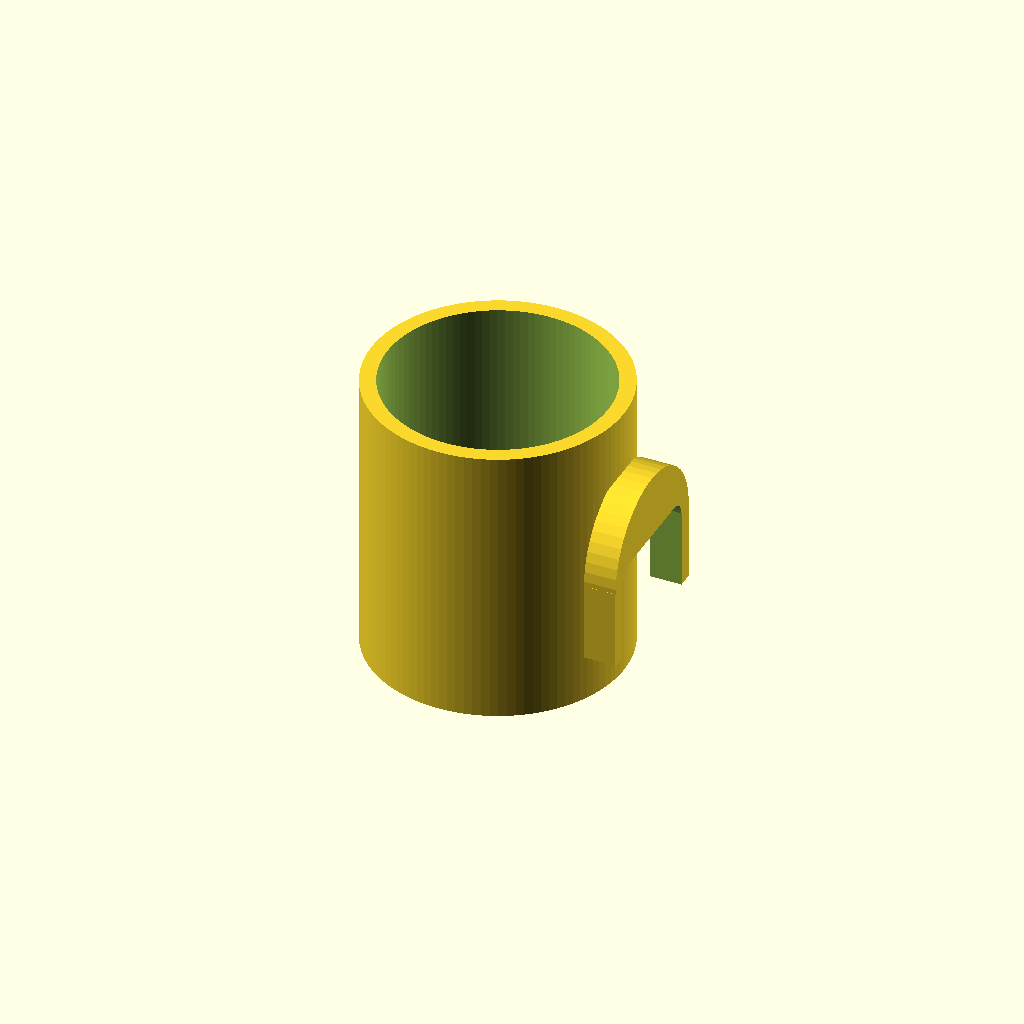
Cell 1 — every parameter at its default value.
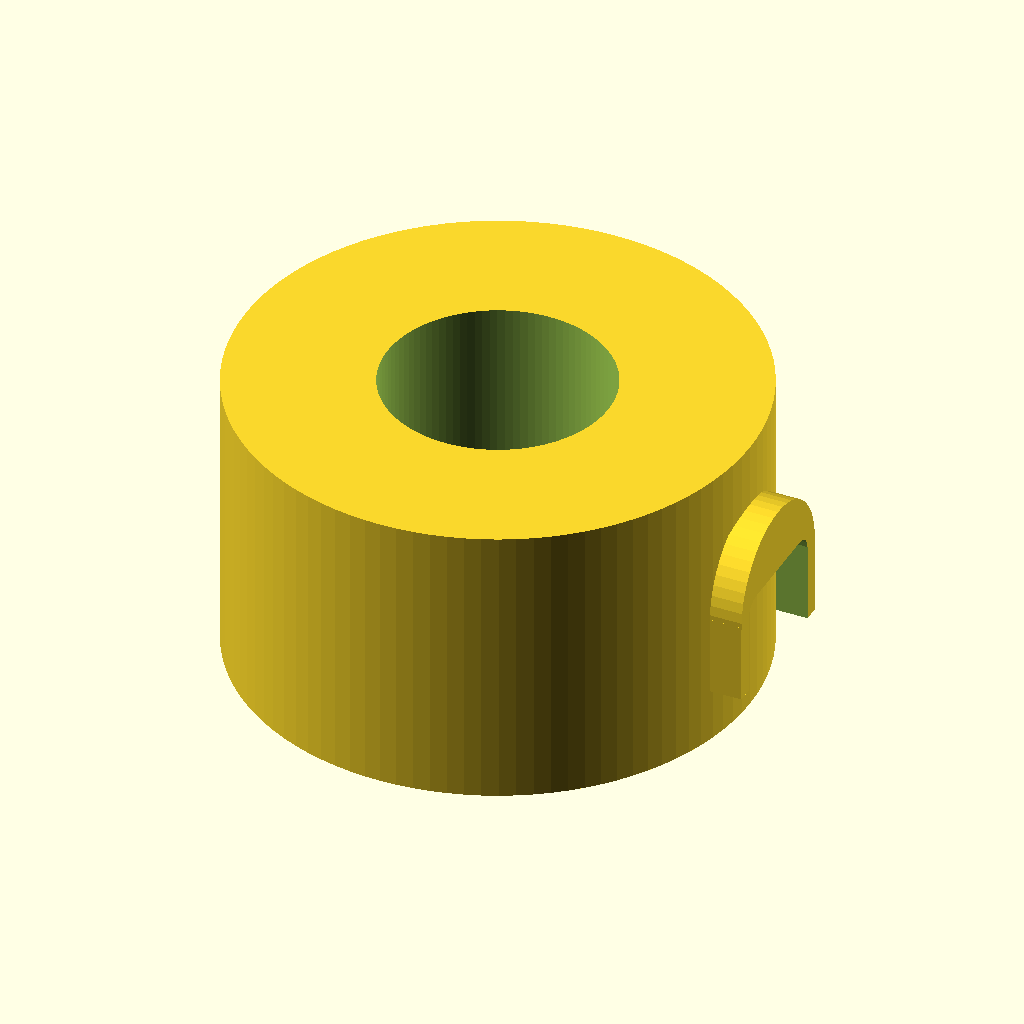
Cell 2: the same model with outer_d = 160.
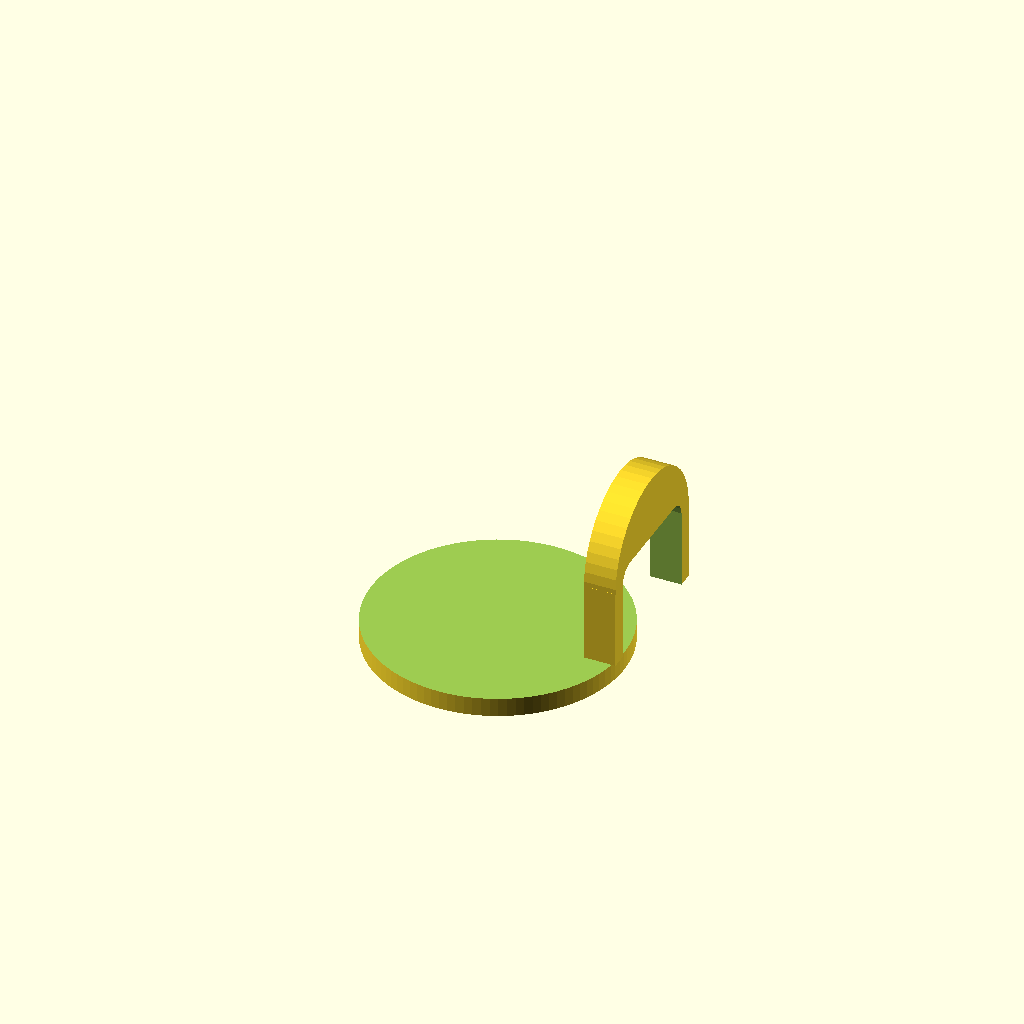
Cell 3: the same model with inner_d = 140.
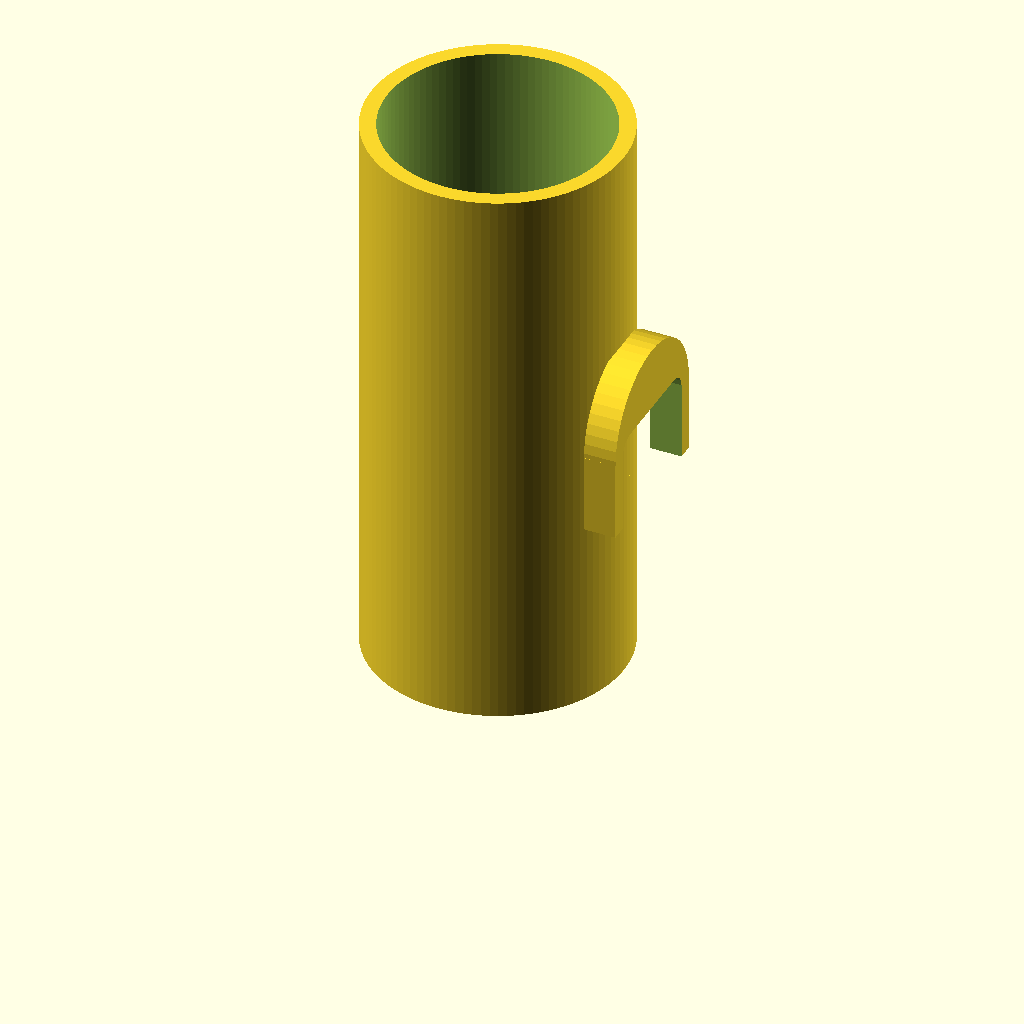
Cell 4 — height set to 180, the other parameters unchanged.
One fixed orthographic camera (rotation 55°, 0°, 25°; colour scheme Cornfield) for every cell.
OpenSCAD source file results/tier-2-offset-handle-mug/bare-think-off_gemini-3.1-flash-lite-e4a462506b93-2026-04-28T18-47-20-275Z/final.scad:
// マグカップのパラメータ
outer_d = 80;
inner_d = 70;
height = 90;
wall = 5;
bottom = 6;

handle_h = 30;
handle_w = 25;
handle_thickness = 10;

// マグ本体の作成
module mug_body() {
    difference() {
        // 外形
        cylinder(d = outer_d, h = height, $fn = 100);
        // 内側のくり抜き
        translate([0, 0, bottom])
            cylinder(d = inner_d, h = height, $fn = 100);
    }
}

// 取手の作成
module handle() {
    translate([outer_d / 2 - 1, 0, height / 2]) {
        rotate([0, 90, 0]) {
            difference() {
                // 取手の外形 (D字型)
                union() {
                    cylinder(d = handle_h + handle_thickness * 2, h = handle_thickness, $fn = 50);
                    translate([0, -(handle_h + handle_thickness * 2) / 2, 0])
                        cube([ (handle_h + handle_thickness * 2) / 2, handle_h + handle_thickness * 2, handle_thickness]);
                }
                // 取手の内側の空洞
                translate([0, 0, -1])
                    linear_extrude(handle_thickness + 2)
                        hull() {
                            translate([0, handle_h / 2]) circle(d = handle_thickness);
                            translate([0, -handle_h / 2]) circle(d = handle_thickness);
                            translate([handle_w, handle_h / 2]) circle(d = handle_thickness);
                            translate([handle_w, -handle_h / 2]) circle(d = handle_thickness);
                        }
            }
        }
    }
}

// 本体と取手の結合
union() {
    mug_body();
    handle();
}
Parameter table extracted from the source (name, type, default, range or options):
outer_d: number, default 80
inner_d: number, default 70
height: number, default 90
wall: number, default 5
bottom: number, default 6
handle_h: number, default 30
handle_w: number, default 25
handle_thickness: number, default 10
